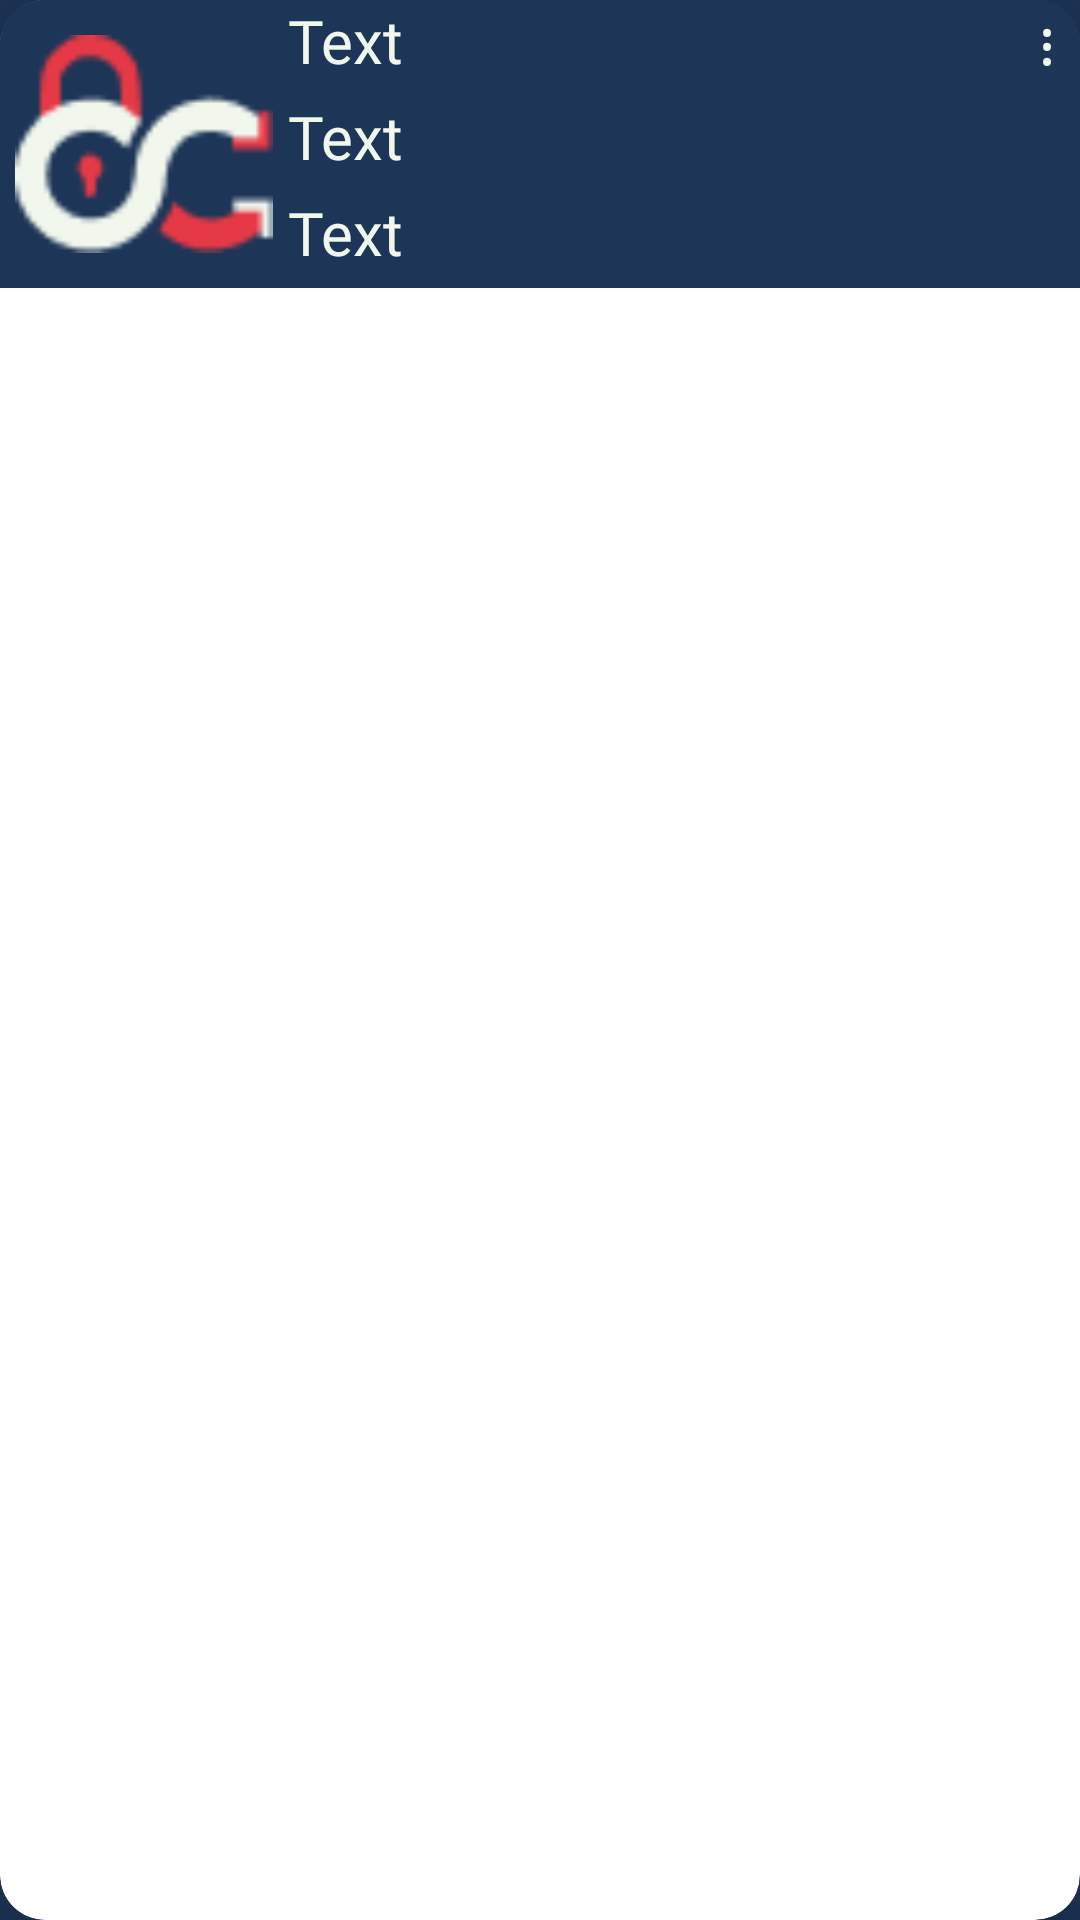

The Android layout XML behind this screen, and the referenced resources:
<!-- AndroidManifest.xml: application theme Theme.LockV01 -->
<!-- res/layout/password_list.xml -->
<?xml version="1.0" encoding="utf-8"?>
<androidx.cardview.widget.CardView xmlns:android="http://schemas.android.com/apk/res/android"
    android:layout_width="match_parent"
    android:layout_height="wrap_content"
    xmlns:app="http://schemas.android.com/apk/res-auto"
    android:layout_margin="20dp"
    app:cardCornerRadius="15dp"
    app:cardElevation="30dp"
    style="@style/CustomCardview1"
    >

    <LinearLayout
        android:layout_width="match_parent"
        android:layout_height="wrap_content"
        android:orientation="horizontal">

        <ImageView
            android:id="@+id/img_emp"
            android:layout_width="96dp"
            android:layout_height="96dp"
            android:padding="5dp"
            android:src="@drawable/logo1" />

        <LinearLayout
            android:layout_width="match_parent"
            android:layout_height="wrap_content"
            android:orientation="vertical">

            <LinearLayout
                android:layout_width="match_parent"
                android:layout_height="wrap_content"
                android:orientation="horizontal">

                <TextView
                    android:id="@+id/txt_app"
                    android:layout_width="243dp"
                    android:layout_height="wrap_content"
                    android:layout_marginLeft="@dimen/medium_margin"
                    android:layout_marginBottom="5dp"
                    android:fontFamily="@font/sfregular"
                    android:text="Text"
                    android:textColor="#F1F7ED"
                    android:textSize="20sp" />

                <TextView
                    android:id="@+id/txt_option"
                    android:layout_width="20dp"
                    android:layout_height="wrap_content"
                    android:layout_gravity="right"
                    android:text="&#8942;"
                    android:textAlignment="center"
                    android:textColor="#F1F7ED"
                    android:textSize="20sp" />
            </LinearLayout>

            <TextView
                android:id="@+id/txt_username"
                android:layout_width="match_parent"
                android:layout_height="wrap_content"
                android:layout_marginLeft="@dimen/medium_margin"
                android:layout_marginBottom="5dp"
                android:fontFamily="@font/sfregular"
                android:text="Text"
                android:textColor="#F1F7ED"
                android:textSize="20sp" />

            <TextView
                android:id="@+id/txt_password"
                android:layout_width="match_parent"
                android:layout_height="wrap_content"
                android:layout_marginLeft="@dimen/medium_margin"
                android:layout_marginBottom="5dp"
                android:fontFamily="@font/sfregular"
                android:text="Text"
                android:textColor="#F1F7ED"
                android:textSize="20sp" />
        </LinearLayout>
    </LinearLayout>
</androidx.cardview.widget.CardView>
<!-- resources referenced by this layout -->
<resources>
  <!-- drawable logo1: png bitmap (drawable, 1790 bytes) -->
  <style name="CustomCardview1" parent="CardView">
          <item name="backgroundColor">#B21D3557</item>
      </style>
  <style name="Theme.LockV01" parent="Theme.AppCompat.Light.NoActionBar">
          <item name="android:background">#1D3557</item>
          
          <item name="colorPrimary">@color/purple_500</item>
          <item name="colorPrimaryVariant">@color/purple_700</item>
          <item name="colorOnPrimary">@color/white</item>
          
          <item name="colorSecondary">@color/teal_200</item>
          <item name="colorSecondaryVariant">@color/teal_700</item>
          <item name="colorOnSecondary">@color/black</item>
          
          <item name="android:statusBarColor" tools:targetApi="l">?attr/colorPrimaryVariant</item>
          
          
          <item name="colorControlActivated">#E63946</item>
          
          <item name="colorSwitchThumbNormal">#E63946</item>
          
          <item name="android:colorForeground">#E63946</item>
      </style>
  <!-- not gathered from this repository: default colours our renderer supplied (Android Studio template values) -->
  <color name="purple_500">#FF6200EE</color>
  <color name="purple_700">#FF3700B3</color>
  <color name="teal_200">#FF03DAC5</color>
  <color name="teal_700">#FF018786</color>
  <color name="black">#FF000000</color>
  <color name="white">#FFFFFFFF</color>
</resources>
